Run: headless pygame with SDL's dummy video driver; simulated clock (each Clock.tick advances the game by its frame time, no real sleeping); random seed 0; keys injected as events and as key.get_pressed() state; no mouse input.
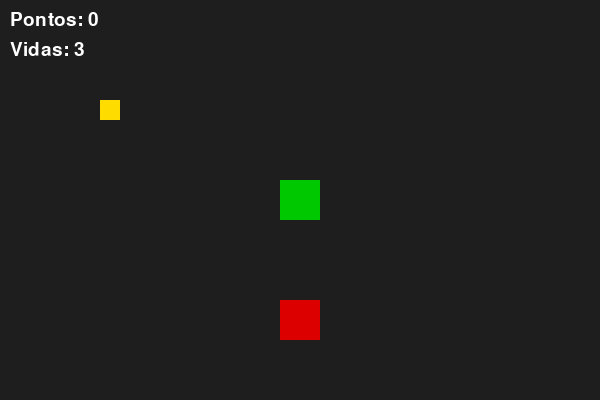
Frame 1 of 4 · flips 1–60 · no input
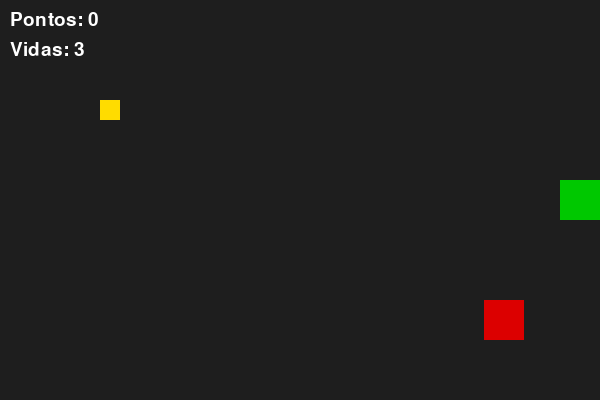
Frame 2 of 4 · flips 61–180 · tapped SPACE, RETURN · held RIGHT (→), D
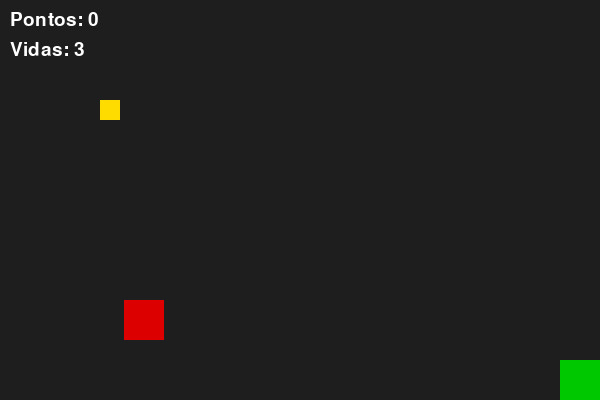
Frame 3 of 4 · flips 181–300 · held DOWN (↓), S
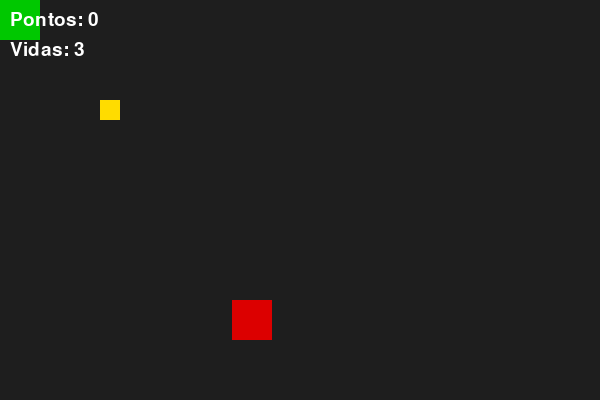
Frame 4 of 4 · flips 301–420 · held LEFT (←), A, UP (↑), W

The pygame program that drew these frames:

import pygame
import random
pygame.init()
tela = pygame.display.set_mode((600, 400))
pygame.display.set_caption("Meu primeiro jogo")
relogio = pygame.time.Clock()
fonte = pygame.font.SysFont("arial", 28)

x = 280
y = 180
moeda_x = 100
moeda_y = 100
pontos = 0
vidas = 3                                               # NOVO
inimigo_x = 100
inimigo_y = 300
velocidade = 3

rodando = True
while rodando:
    for evento in pygame.event.get():
        if evento.type == pygame.QUIT:
            rodando = False

    teclas = pygame.key.get_pressed()
    if teclas[pygame.K_LEFT]:
        x = x - 5
    if teclas[pygame.K_RIGHT]:
        x = x + 5
    if teclas[pygame.K_UP]:
        y = y - 5
    if teclas[pygame.K_DOWN]:
        y = y + 5

    if x < 0:
        x = 0
    if x > 560:
        x = 560
    if y < 0:
        y = 0
    if y > 360:
        y = 360

    inimigo_x = inimigo_x + velocidade
    if inimigo_x < 0 or inimigo_x > 560:
        velocidade = -velocidade

    jogador = pygame.Rect(x, y, 40, 40)
    moeda = pygame.Rect(moeda_x, moeda_y, 20, 20)
    inimigo = pygame.Rect(inimigo_x, inimigo_y, 40, 40)
    if jogador.colliderect(moeda):
        moeda_x = random.randint(0, 580)
        moeda_y = random.randint(0, 380)
        pontos = pontos + 1
    if jogador.colliderect(inimigo):
        x = 280
        y = 180
        vidas = vidas - 1                               # MUDOU (antes era pontos = 0)
        if vidas == 0:                                  # NOVO
            pontos = 0                                  # NOVO
            vidas = 3                                   # NOVO

    tela.fill((30, 30, 30))
    pygame.draw.rect(tela, (0, 200, 0), (x, y, 40, 40))
    pygame.draw.rect(tela, (255, 220, 0), (moeda_x, moeda_y, 20, 20))
    pygame.draw.rect(tela, (220, 0, 0), (inimigo_x, inimigo_y, 40, 40))
    texto = fonte.render("Pontos: " + str(pontos), True, (255, 255, 255))
    tela.blit(texto, (10, 10))
    texto_vidas = fonte.render("Vidas: " + str(vidas), True, (255, 255, 255))   # NOVO
    tela.blit(texto_vidas, (10, 40))                                            # NOVO
    pygame.display.flip()
    relogio.tick(60)

pygame.quit()
